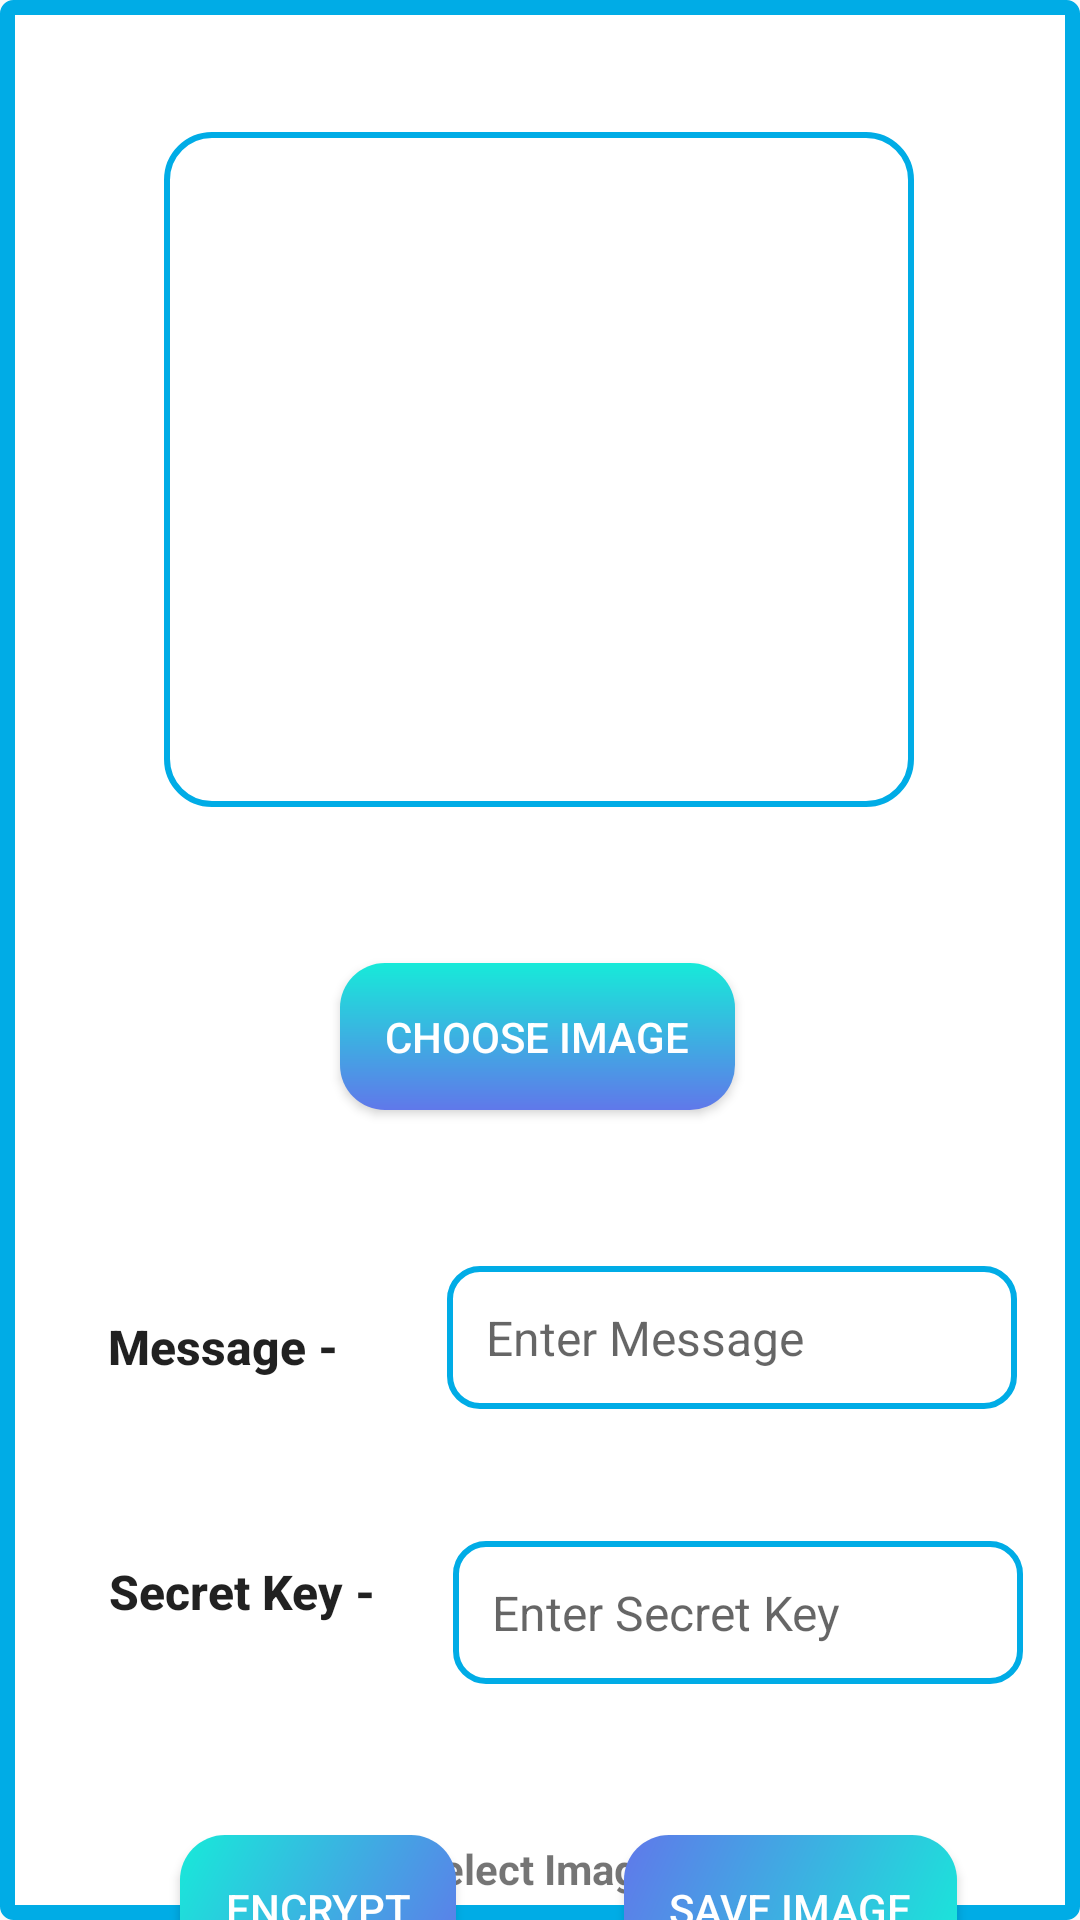

Write the Android layout XML for this screen, with the resource values it uses.
<!-- AndroidManifest.xml: application theme AppTheme -->
<!-- res/layout/activity_encode.xml -->
<?xml version="1.0" encoding="utf-8"?>
<android.support.constraint.ConstraintLayout xmlns:app="http://schemas.android.com/apk/res-auto"
    xmlns:tools="http://schemas.android.com/tools"
    android:layout_height="match_parent"
    android:layout_width="match_parent"
    android:background="@drawable/layoutbg"
    tools:ignore="HardcodedText,Autofill,SpUsage,MissingConstraints"
    xmlns:android="http://schemas.android.com/apk/res/android" >

    <ImageView
        android:id="@+id/imageview"
        android:layout_width="250dp"
        android:layout_height="225dp"
        android:layout_alignParentTop="true"
        android:layout_alignParentEnd="true"
        android:layout_marginTop="44dp"
        android:background="@drawable/imageline"
        app:layout_constraintEnd_toEndOf="parent"
        app:layout_constraintHorizontal_bias="0.496"
        app:layout_constraintStart_toStartOf="parent"
        app:layout_constraintTop_toTopOf="parent"
        tools:ignore="ContentDescription" />

    <Button
        android:id="@+id/choose_image_button"
        android:layout_width="wrap_content"
        android:layout_height="wrap_content"
        android:layout_centerHorizontal="true"
        android:layout_centerVertical="true"
        android:layout_marginTop="52dp"
        android:background="@drawable/chooseimagebutton"
        android:text="Choose Image"
        android:textColor="@color/white"
        android:padding="15dp"
        app:layout_constraintEnd_toEndOf="parent"
        app:layout_constraintHorizontal_bias="0.497"
        app:layout_constraintStart_toStartOf="parent"
        app:layout_constraintTop_toBottomOf="@+id/imageview" />

    <TextView
        android:id="@+id/textView"
        android:layout_width="wrap_content"
        android:layout_height="wrap_content"
        android:layout_below="@+id/choose_image_button"
        android:layout_marginStart="36dp"
        android:layout_marginTop="68dp"
        android:layout_toStartOf="@+id/choose_image_button"
        android:text="Message - "
        android:textAlignment="center"
        android:textAllCaps="false"
        android:textAppearance="@style/TextAppearance.AppCompat.Button"
        android:textSize="16sp"
        android:textStyle="bold"
        app:layout_constraintStart_toStartOf="parent"
        app:layout_constraintTop_toBottomOf="@+id/choose_image_button" />

    <EditText
        android:id="@+id/message"
        android:layout_width="wrap_content"
        android:layout_height="wrap_content"
        android:layout_alignStart="@+id/secret_key"
        android:layout_alignTop="@+id/textView"
        android:layout_marginTop="52dp"
        android:ems="10"
        android:hint="Enter Message"
        android:inputType="textPersonName"
        android:textSize="16sp"
        android:textCursorDrawable="@drawable/cursorcolor"
        android:background="@drawable/edittextshape"
        android:padding="13dp"
        app:layout_constraintEnd_toEndOf="parent"
        app:layout_constraintHorizontal_bias="0.607"
        app:layout_constraintStart_toEndOf="@+id/textView"
        app:layout_constraintTop_toBottomOf="@+id/choose_image_button" />

    <TextView
        android:id="@+id/textView2"
        android:layout_width="wrap_content"
        android:layout_height="wrap_content"
        android:layout_below="@+id/message"
        android:layout_alignStart="@+id/textView"
        android:layout_marginStart="36dp"
        android:layout_marginTop="60dp"
        android:text="Secret Key - "
        android:textAlignment="center"
        android:textAllCaps="false"
        android:textAppearance="@style/TextAppearance.AppCompat.Button"
        android:textSize="16sp"
        android:textStyle="bold"
        app:layout_constraintStart_toStartOf="parent"
        app:layout_constraintTop_toBottomOf="@+id/textView" />

    <EditText
        android:id="@+id/secret_key"
        android:layout_width="wrap_content"
        android:layout_height="wrap_content"
        android:layout_alignBaseline="@+id/textView2"
        android:layout_alignBottom="@+id/textView2"
        android:layout_alignParentEnd="true"
        android:layout_marginTop="44dp"
        android:ems="10"
        android:hint="Enter Secret Key"
        android:inputType="textPassword"
        android:textSize="16sp"
        android:background="@drawable/edittextshape"
        android:padding="13dp"
        android:textCursorDrawable="@drawable/cursorcolor"
        app:layout_constraintEnd_toEndOf="parent"
        app:layout_constraintHorizontal_bias="0.539"
        app:layout_constraintStart_toEndOf="@+id/textView2"
        app:layout_constraintTop_toBottomOf="@+id/message" />

    <TextView
        android:id="@+id/whether_encoded"
        android:layout_width="wrap_content"
        android:layout_height="wrap_content"
        android:layout_alignParentStart="true"
        android:layout_alignParentTop="true"
        android:layout_marginTop="52dp"
        android:textStyle="bold"
        android:text="Select Image"
        app:layout_constraintEnd_toEndOf="parent"
        app:layout_constraintHorizontal_bias="0.498"
        app:layout_constraintStart_toStartOf="parent"
        app:layout_constraintTop_toBottomOf="@+id/secret_key"
        tools:ignore="MissingConstraints" />

    <Button
        android:id="@+id/encode_button"
        android:layout_width="wrap_content"
        android:layout_height="wrap_content"
        android:layout_alignParentStart="true"
        android:layout_alignParentBottom="true"
        android:layout_marginStart="60dp"
        android:layout_toStartOf="@+id/secret_key"
        android:background="@drawable/button_shape_encode"
        android:padding="15dp"
        android:text="Encrypt"
        android:textAlignment="center"
        android:textColor="@color/white"
        app:layout_constraintBottom_toBottomOf="parent"
        app:layout_constraintStart_toStartOf="parent"
        app:layout_constraintTop_toBottomOf="@+id/whether_encoded"
        app:layout_constraintVertical_bias="0.503" />

    <Button
        android:id="@+id/save_image_button"
        android:layout_width="wrap_content"
        android:layout_height="wrap_content"
        android:layout_alignTop="@+id/encode_button"
        android:layout_alignEnd="@+id/secret_key"
        android:layout_alignParentBottom="true"
        android:layout_toEndOf="@+id/encode_button"
        android:background="@drawable/button_shape_decode"
        android:padding="15dp"
        android:text="Save Image"
        android:textColor="@color/white"
        app:layout_constraintBottom_toBottomOf="parent"
        app:layout_constraintEnd_toEndOf="parent"
        app:layout_constraintHorizontal_bias="0.578"
        app:layout_constraintStart_toEndOf="@+id/encode_button"
        app:layout_constraintTop_toBottomOf="@+id/whether_encoded"
        app:layout_constraintVertical_bias="0.503" />

</android.support.constraint.ConstraintLayout>
<!-- resources referenced by this layout -->
<resources>
  <color name="white">#FFFFFF</color>
  <!-- drawable button_shape_decode (drawable) -->
  <?xml version="1.0" encoding="utf-8"?>
  <shape android:shape="rectangle" xmlns:android="http://schemas.android.com/apk/res/android">
      <solid android:color="@color/teal_200"/>
      <corners android:radius="15dp"/>
  
      <gradient
          android:angle="135"
          android:startColor="#17EAD9"
          android:endColor="#6078EA"
          android:type="linear" />
  
  </shape>
  <!-- drawable button_shape_encode (drawable) -->
  <?xml version="1.0" encoding="utf-8"?>
  <shape android:shape="rectangle" xmlns:android="http://schemas.android.com/apk/res/android">
      <solid android:color="@color/teal_200"/>
      <corners android:radius="15dp"/>
  
      <gradient
          android:angle="315"
          android:startColor="#17EAD9"
          android:endColor="#6078EA"
          android:type="linear" />
  
  </shape>
  <!-- drawable chooseimagebutton (drawable) -->
  <?xml version="1.0" encoding="utf-8"?>
  <shape android:shape="rectangle" xmlns:android="http://schemas.android.com/apk/res/android">
      <solid android:color="@color/teal_200"/>
      <corners android:radius="15dp"/>
  
      <gradient
          android:angle="270"
          android:startColor="#17EAD9"
          android:endColor="#6078EA"
          android:type="linear" />
  
  </shape>
  <!-- drawable cursorcolor (drawable) -->
  <?xml version="1.0" encoding="utf-8"?>
  <shape xmlns:android="http://schemas.android.com/apk/res/android">
      <size android:width="3dp" />
      <solid android:color="#00ace6" />
  </shape>
  <!-- drawable edittextshape (drawable) -->
  <?xml version="1.0" encoding="utf-8"?>
  <shape android:shape="rectangle" xmlns:android="http://schemas.android.com/apk/res/android">
  
      <stroke android:color="#00ace6" android:width="2dp"/>
      <solid android:color="#0009"/>
      <corners android:radius="10dp"/>
  
  </shape>
  <!-- drawable imageline (drawable) -->
  <?xml version="1.0" encoding="utf-8"?>
  <shape android:shape="rectangle" xmlns:android="http://schemas.android.com/apk/res/android">
      <corners android:radius="15dp"/>
  
      <stroke android:color="#00ace6" android:width="2dp">
  
      <gradient
          android:angle="95"
          android:startColor="#17EAD9"
          android:endColor="#6078EA"
          android:type="linear" />
  
      </stroke>
  </shape>
  <!-- drawable layoutbg (drawable) -->
  <?xml version="1.0" encoding="utf-8"?>
  <shape android:shape="rectangle" xmlns:android="http://schemas.android.com/apk/res/android">
      <corners android:radius="2dp"/>
      <solid android:color="@color/white"/>
  
      <stroke android:color="#00ace6" android:width="5dp">
  
          <gradient
              android:angle="95"
              android:startColor="#17EAD9"
              android:endColor="#6078EA"
              android:type="linear" />
  
      </stroke>
  </shape>
  <style name="AppTheme" parent="Theme.AppCompat.Light.NoActionBar">
          
          <item name="colorPrimary">@color/colorPrimary</item>
          <item name="colorPrimaryDark">@color/colorPrimaryDark</item>
          <item name="colorAccent">@color/colorAccent</item>
      </style>
  <color name="teal_200">#FF03DAC5</color>
  <color name="colorPrimary">#3F51B5</color>
  <color name="colorPrimaryDark">#00ace6</color>
  <color name="colorAccent">#FF4081</color>
</resources>
